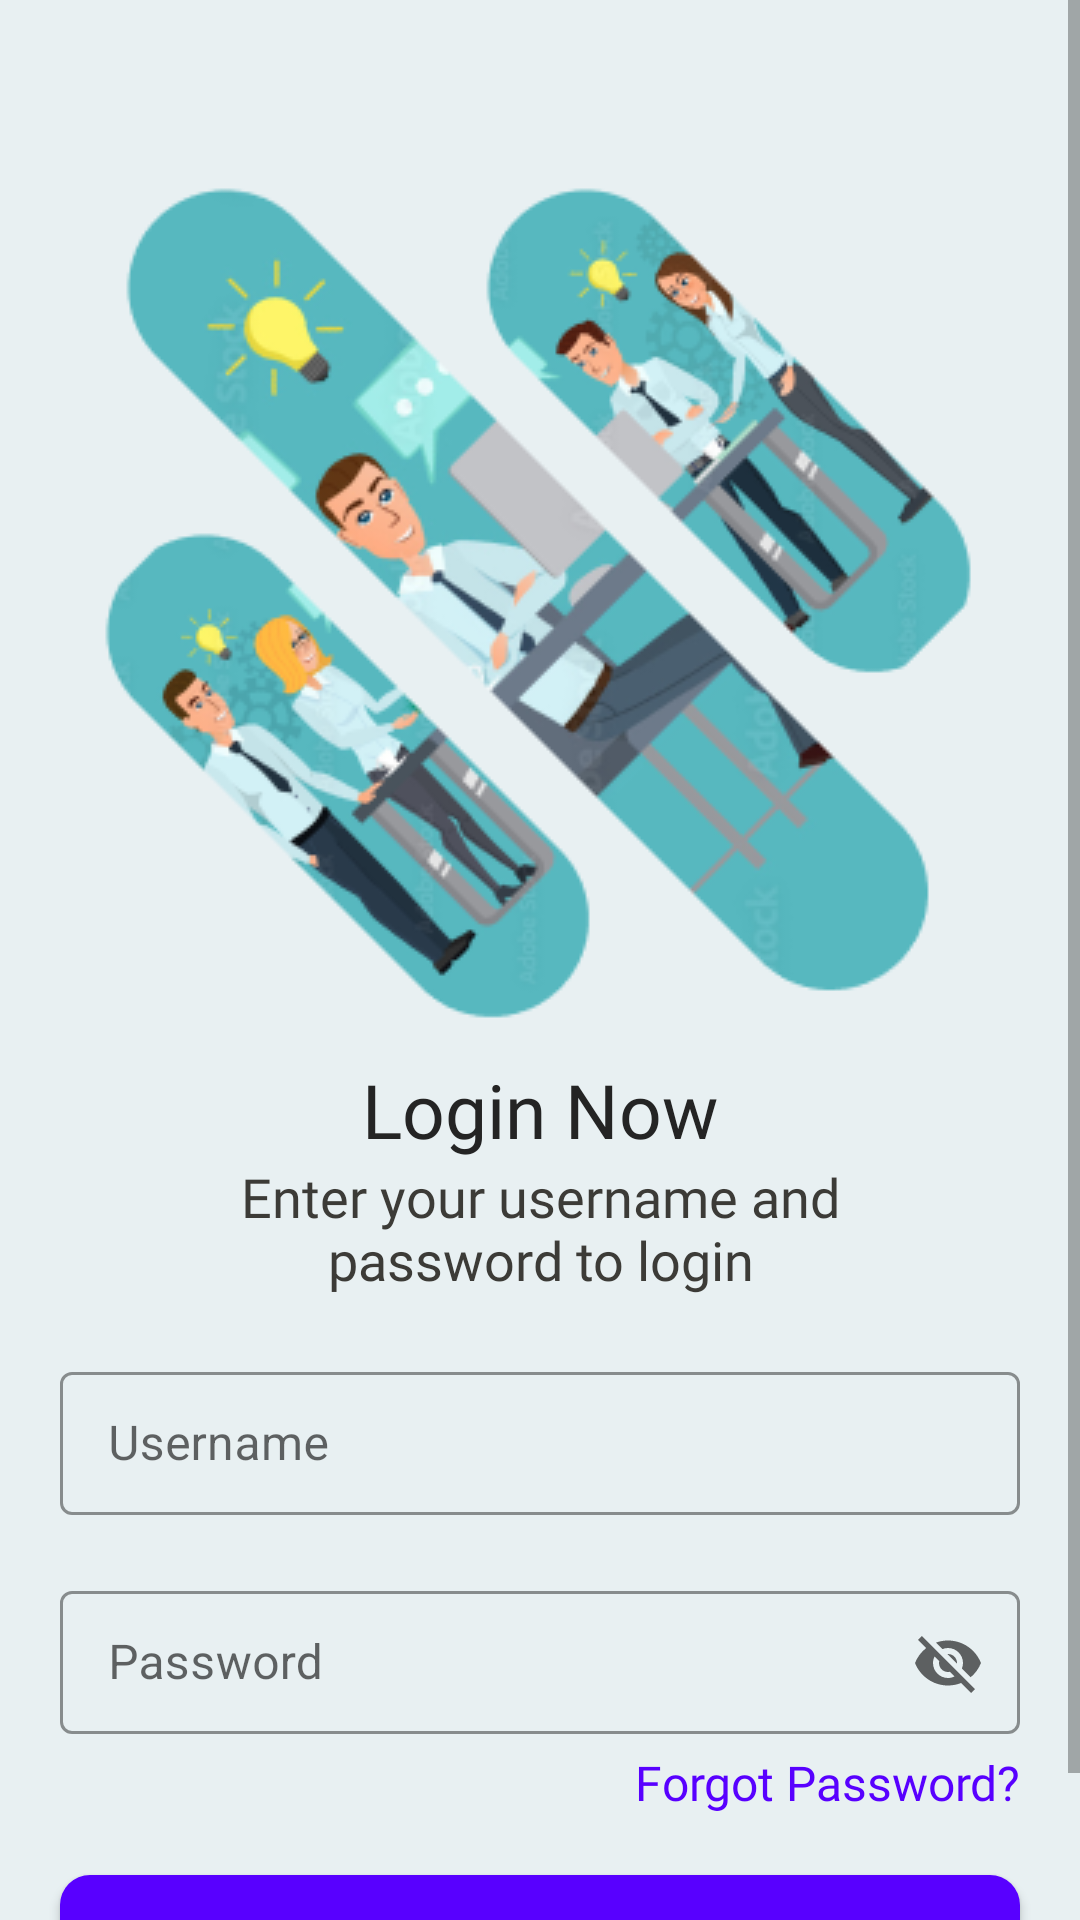

Layout XML and referenced resources for this Android screen:
<!-- AndroidManifest.xml: application theme Theme.ERP -->
<!-- res/layout/activity_login_screen.xml -->
<?xml version="1.0" encoding="utf-8"?>
<ScrollView xmlns:android="http://schemas.android.com/apk/res/android"
    xmlns:app="http://schemas.android.com/apk/res-auto"
    xmlns:tools="http://schemas.android.com/tools"
    android:layout_width="match_parent"
    android:layout_height="match_parent"
    android:fillViewport="true"
    android:background="@color/m_white"
    tools:context=".screens.LoginScreen">

    <LinearLayout
        android:layout_width="match_parent"
        android:layout_height="wrap_content"
        android:orientation="vertical">
        <LinearLayout
            android:layout_width="match_parent"
            android:layout_height="wrap_content"
            android:gravity="center_horizontal"
            android:layout_marginTop="50dp">
            <ImageView
                android:layout_width="wrap_content"
                android:layout_height="wrap_content"
                android:src="@drawable/login_logo"
                android:contentDescription="@string/login_logo" />
        </LinearLayout>

        <LinearLayout
            android:layout_width="match_parent"
            android:layout_height="wrap_content"
            android:orientation="vertical"
            android:gravity="center_horizontal"
            android:layout_marginStart="50dp"
            android:layout_marginEnd="50dp"
            android:layout_marginBottom="20dp">

            <TextView
                android:layout_width="wrap_content"
                android:layout_height="wrap_content"
                android:fontFamily="@font/poppins_bold"
                android:text="@string/login_now"
                android:textAlignment="center"
                android:textColor="@color/m_black"
                android:textSize="25sp" />
            <TextView
                android:layout_width="wrap_content"
                android:layout_height="wrap_content"
                android:text="@string/login_text"
                android:fontFamily="@font/poppins_medium"
                android:textSize="18sp"
                android:textColor="@color/m_grey"
                android:textAlignment="center"/>

        </LinearLayout>
        
        <LinearLayout
            android:layout_width="match_parent"
            android:layout_height="wrap_content"
            android:orientation="vertical"
            android:layout_marginStart="20dp"
            android:layout_marginEnd="20dp">

            <com.google.android.material.textfield.TextInputLayout
                style="@style/Widget.MaterialComponents.TextInputLayout.OutlinedBox.Dense"
                android:layout_width="match_parent"
                android:layout_height="wrap_content"
                android:hint="@string/username"
                app:hintTextColor="@color/m_grey"
                android:layout_marginBottom="10dp"
                app:boxStrokeColor="@color/m_grey">
                <com.google.android.material.textfield.TextInputEditText
                    android:layout_width="match_parent"
                    android:layout_height="wrap_content" />
            </com.google.android.material.textfield.TextInputLayout>

            <com.google.android.material.textfield.TextInputLayout
                style="@style/Widget.MaterialComponents.TextInputLayout.OutlinedBox.Dense"
                android:layout_width="match_parent"
                android:layout_height="wrap_content"
                android:hint="@string/password"
                app:hintTextColor="@color/m_grey"
                app:endIconMode="password_toggle"
                android:layout_marginTop="10dp"
                app:boxStrokeColor="@color/m_grey">
                <com.google.android.material.textfield.TextInputEditText
                    android:layout_width="match_parent"
                    android:layout_height="wrap_content" />
            </com.google.android.material.textfield.TextInputLayout>

            <TextView
                android:layout_width="match_parent"
                android:layout_height="wrap_content"
                android:layout_marginTop="5dp"
                android:fontFamily="@font/poppins_medium"
                android:text="@string/forgot_password"
                android:textAlignment="textEnd"
                android:textSize="16sp"
                android:textColor="@color/m_blue"/>

        </LinearLayout>

        <Button
            android:layout_width="match_parent"
            android:layout_height="wrap_content"
            android:layout_margin="20dp"
            android:text="@string/login_now"
            android:textAllCaps="false"
            android:textSize="22sp"
            android:textColor="@color/m_white"
            android:background="@drawable/button_shape" />

    </LinearLayout>

</ScrollView>
<!-- resources referenced by this layout -->
<resources>
  <color name="m_black">#242424</color>
  <color name="m_blue">#5800FF</color>
  <color name="m_grey">#3C3B37</color>
  <color name="m_white">#E8F0F2</color>
  <!-- drawable button_shape (drawable) -->
  <?xml version="1.0" encoding="utf-8"?>
  <shape xmlns:android="http://schemas.android.com/apk/res/android"
      android:shape="rectangle">
  
      <corners android:radius="10dp"/>
  
      <solid android:color="@color/m_blue"/>
  
  </shape>
  <!-- drawable login_logo: png bitmap (drawable, 67515 bytes) -->
  <string name="forgot_password">Forgot Password?</string>
  <string name="login_logo">Login_logo</string>
  <string name="login_now">Login Now</string>
  <string name="login_text">Enter your username and password to login</string>
  <string name="password">Password</string>
  <string name="username">Username</string>
  <style name="Theme.ERP" parent="Theme.MaterialComponents.DayNight.NoActionBar">
          
          <item name="colorPrimary">@color/m_blue</item>
          <item name="colorPrimaryVariant">@color/m_blue</item>
          <item name="colorOnPrimary">@color/m_grey</item>
          
          <item name="colorSecondary">@color/teal_200</item>
          <item name="colorSecondaryVariant">@color/teal_700</item>
          <item name="colorOnSecondary">@color/m_grey</item>
          
          <item name="android:statusBarColor">@color/m_black</item>
          
      </style>
  <color name="teal_200">#FF03DAC5</color>
  <color name="teal_700">#FF018786</color>
</resources>
